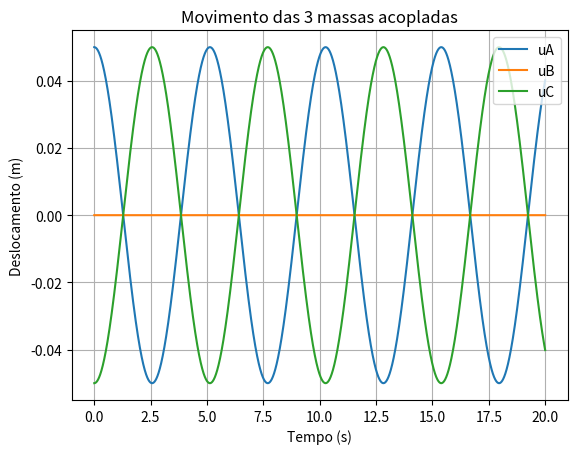

This figure's Python source:
# sistema_tres_corpos_quatro_molas.py
import numpy as np
import matplotlib.pyplot as plt

# Parâmetros
k = 1.0
k_ = 0.5
m = 1.0
dt = 0.001
t_max = 20
N = int(t_max / dt)

# Inicialização
uA = np.zeros(N)
uB = np.zeros(N)
uC = np.zeros(N)
vA = np.zeros(N)
vB = np.zeros(N)
vC = np.zeros(N)
t = np.linspace(0, t_max, N)

# Condição inicial arbitrária para excitar os modos
uA[0] = 0.05
uB[0] = 0
uC[0] = -0.05

# Euler-Cromer
for i in range(N - 1):
    aA = (-k * uA[i] - k_ * (uA[i] - uB[i])) / m
    aB = (-k_ * (uB[i] - uA[i]) - k_ * (uB[i] - uC[i])) / m
    aC = (-k * uC[i] - k_ * (uC[i] - uB[i])) / m

    vA[i + 1] = vA[i] + aA * dt
    vB[i + 1] = vB[i] + aB * dt
    vC[i + 1] = vC[i] + aC * dt

    uA[i + 1] = uA[i] + vA[i + 1] * dt
    uB[i + 1] = uB[i] + vB[i + 1] * dt
    uC[i + 1] = uC[i] + vC[i + 1] * dt

plt.plot(t, uA, label='uA')
plt.plot(t, uB, label='uB')
plt.plot(t, uC, label='uC')
plt.xlabel("Tempo (s)")
plt.ylabel("Deslocamento (m)")
plt.title("Movimento das 3 massas acopladas")
plt.legend()
plt.grid()
plt.show()
